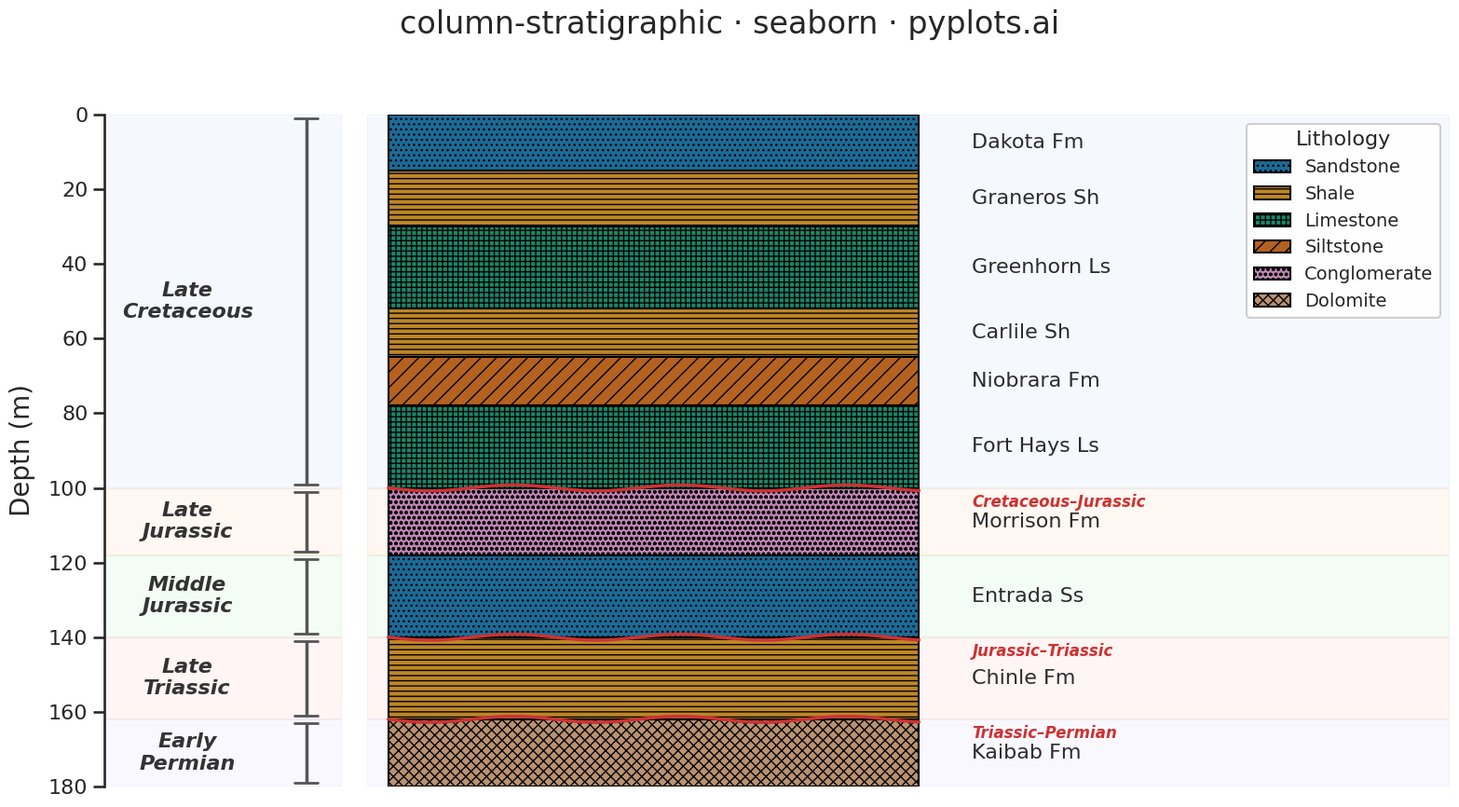

The script that saved this image:
""" pyplots.ai
column-stratigraphic: Stratigraphic Column with Lithology Patterns
Library: seaborn 0.13.2 | Python 3.14.3
Quality: 86/100 | Created: 2026-03-15
"""

import matplotlib.patches as mpatches
import matplotlib.pyplot as plt
import numpy as np
import pandas as pd
import seaborn as sns


# Set seaborn theme for polished styling
sns.set_theme(style="ticks", context="talk", font_scale=1.0)

# Data - synthetic sedimentary section (Western Interior Seaway)
layers = [
    {"top": 0, "bottom": 15, "lithology": "sandstone", "formation": "Dakota Fm", "age": "Late Cretaceous"},
    {"top": 15, "bottom": 30, "lithology": "shale", "formation": "Graneros Sh", "age": "Late Cretaceous"},
    {"top": 30, "bottom": 52, "lithology": "limestone", "formation": "Greenhorn Ls", "age": "Late Cretaceous"},
    {"top": 52, "bottom": 65, "lithology": "shale", "formation": "Carlile Sh", "age": "Late Cretaceous"},
    {"top": 65, "bottom": 78, "lithology": "siltstone", "formation": "Niobrara Fm", "age": "Late Cretaceous"},
    {"top": 78, "bottom": 100, "lithology": "limestone", "formation": "Fort Hays Ls", "age": "Late Cretaceous"},
    {"top": 100, "bottom": 118, "lithology": "conglomerate", "formation": "Morrison Fm", "age": "Late Jurassic"},
    {"top": 118, "bottom": 140, "lithology": "sandstone", "formation": "Entrada Ss", "age": "Middle Jurassic"},
    {"top": 140, "bottom": 162, "lithology": "shale", "formation": "Chinle Fm", "age": "Late Triassic"},
    {"top": 162, "bottom": 180, "lithology": "dolomite", "formation": "Kaibab Fm", "age": "Early Permian"},
]

df = pd.DataFrame(layers)
df["thickness"] = df["bottom"] - df["top"]
df["mid_depth"] = (df["top"] + df["bottom"]) / 2

# Use seaborn color palette for distinct lithology colors (colorblind-safe)
lith_types = ["sandstone", "shale", "limestone", "siltstone", "conglomerate", "dolomite"]
palette = sns.color_palette("colorblind", n_colors=len(lith_types))
lith_color_map = dict(zip(lith_types, [sns.desaturate(c, 0.7) for c in palette], strict=True))

lithology_styles = {
    "sandstone": {"color": lith_color_map["sandstone"], "hatch": "...", "label": "Sandstone"},
    "shale": {"color": lith_color_map["shale"], "hatch": "---", "label": "Shale"},
    "limestone": {"color": lith_color_map["limestone"], "hatch": "+++", "label": "Limestone"},
    "siltstone": {"color": lith_color_map["siltstone"], "hatch": "//", "label": "Siltstone"},
    "conglomerate": {"color": lith_color_map["conglomerate"], "hatch": "ooo", "label": "Conglomerate"},
    "dolomite": {"color": lith_color_map["dolomite"], "hatch": "xxx", "label": "Dolomite"},
}

# Age period background colors via seaborn palette
age_bg_palette = sns.color_palette("pastel", n_colors=5)
age_list = ["Late Cretaceous", "Late Jurassic", "Middle Jurassic", "Late Triassic", "Early Permian"]
age_bg_colors = {age: (*age_bg_palette[i], 0.10) for i, age in enumerate(age_list)}

total_depth = 180

# Plot - two-panel layout: age brackets on left, column on right
fig, (ax_age, ax) = plt.subplots(1, 2, figsize=(16, 9), width_ratios=[0.18, 0.82], sharey=True)

# Draw lithology layers as patches with hatching
for _, row in df.iterrows():
    style = lithology_styles[row["lithology"]]
    rect = mpatches.FancyBboxPatch(
        (0, row["top"]),
        0.50,
        row["thickness"],
        boxstyle="square,pad=0",
        facecolor=style["color"],
        edgecolor="black",
        linewidth=1.5,
        hatch=style["hatch"],
    )
    ax.add_patch(rect)

    # Formation labels to the right
    ax.text(
        0.55,
        row["mid_depth"],
        row["formation"],
        fontsize=16,
        fontweight="medium",
        va="center",
        ha="left",
        color="#2C2C2C",
    )

# Mark major unconformities with wavy lines for data storytelling
unconformities = [(100, "Cretaceous–Jurassic"), (140, "Jurassic–Triassic"), (162, "Triassic–Permian")]

for depth, label in unconformities:
    x_wave = np.linspace(0, 0.50, 80)
    y_wave = depth + 0.8 * np.sin(x_wave * 40)
    ax.plot(x_wave, y_wave, color="#CC3333", linewidth=2.5, zorder=5)
    ax.text(
        0.55,
        depth + 1.5,
        label,
        fontsize=12,
        fontweight="bold",
        va="top",
        ha="left",
        color="#CC3333",
        fontstyle="italic",
    )

# Age labels on the left panel
age_positions = {}
for _, row in df.iterrows():
    age = row["age"]
    if age not in age_positions:
        age_positions[age] = {"top": row["top"], "bottom": row["bottom"]}
    age_positions[age]["top"] = min(age_positions[age]["top"], row["top"])
    age_positions[age]["bottom"] = max(age_positions[age]["bottom"], row["bottom"])

ax_age.set_xlim(0, 1)
ax_age.set_ylim(total_depth, 0)
ax.set_xlim(-0.02, 1.0)
ax.set_ylim(total_depth, 0)

for age, pos in age_positions.items():
    mid_y = (pos["top"] + pos["bottom"]) / 2
    bg = age_bg_colors[age]

    # Subtle background band
    ax_age.axhspan(pos["top"], pos["bottom"], color=bg, zorder=0)
    ax.axhspan(pos["top"], pos["bottom"], color=bg, zorder=0)

    # Bracket lines
    ax_age.plot(
        [0.85, 0.85], [pos["top"] + 1, pos["bottom"] - 1], color="#555555", linewidth=2.5, solid_capstyle="butt"
    )
    ax_age.plot([0.80, 0.90], [pos["top"] + 1, pos["top"] + 1], color="#555555", linewidth=2)
    ax_age.plot([0.80, 0.90], [pos["bottom"] - 1, pos["bottom"] - 1], color="#555555", linewidth=2)

    # Age text - horizontal, wrapped short
    ax_age.text(
        0.35,
        mid_y,
        age.replace(" ", "\n"),
        fontsize=16,
        fontweight="bold",
        va="center",
        ha="center",
        fontstyle="italic",
        color="#333333",
    )

# Style axes
ax_age.set_ylabel("Depth (m)", fontsize=20, labelpad=10)
ax_age.tick_params(axis="y", labelsize=16)
ax_age.set_yticks(np.arange(0, total_depth + 1, 20))
ax_age.set_xticks([])
sns.despine(ax=ax_age, top=True, right=True, bottom=True)

ax.set_xticks([])
ax.set_ylabel("")
ax.tick_params(axis="y", left=False)
sns.despine(ax=ax, left=True, bottom=True, top=True, right=True)

# Title
fig.suptitle("column-stratigraphic · seaborn · pyplots.ai", fontsize=24, fontweight="medium", y=0.97)

# Legend
legend_handles = [
    mpatches.Patch(facecolor=style["color"], edgecolor="black", hatch=style["hatch"], label=style["label"])
    for style in lithology_styles.values()
]

ax.legend(
    handles=legend_handles,
    loc="upper right",
    fontsize=14,
    framealpha=0.95,
    title="Lithology",
    title_fontsize=16,
    edgecolor="#CCCCCC",
    fancybox=True,
)

plt.subplots_adjust(wspace=0.02)
plt.tight_layout(rect=[0, 0, 1, 0.95])

# Save
plt.savefig("plot.png", dpi=300, bbox_inches="tight")
